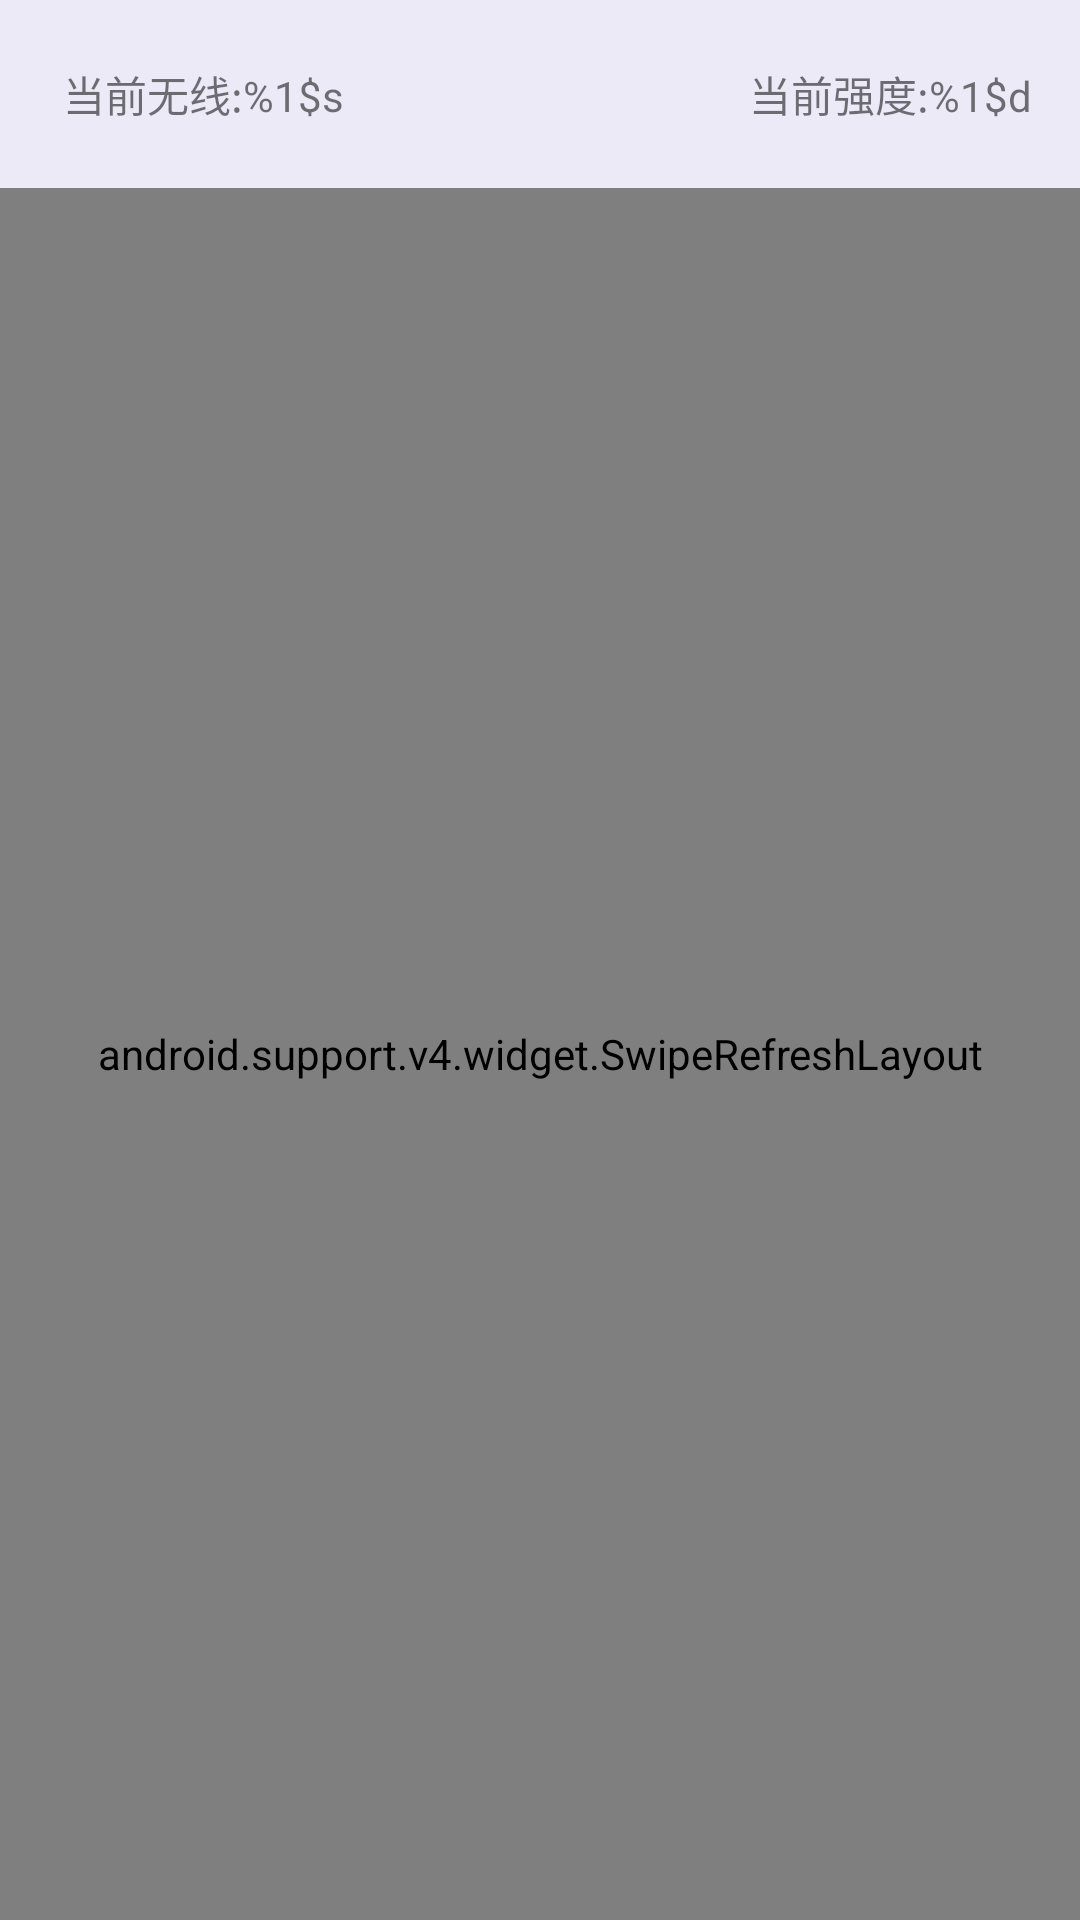

Here is an Android app screen rendered from its layout file. Give the layout XML and the strings, colors and styles it references.
<!-- AndroidManifest.xml: application theme AppTheme -->
<!-- res/layout/frag_indoor.xml -->
<?xml version="1.0" encoding="utf-8"?>
<LinearLayout xmlns:android="http://schemas.android.com/apk/res/android"
    android:orientation="vertical" android:layout_width="match_parent"
    android:layout_height="match_parent">

    <RelativeLayout
        android:layout_width="match_parent"
        android:layout_height="wrap_content"
        android:id="@+id/rl_info"
        android:padding="16dp"
        android:background="@color/indigo_50"
        >

        <TextView
            android:layout_width="wrap_content"
            android:layout_height="wrap_content"
            android:padding="5dp"
            android:text="@string/current_wifi"
            android:id="@+id/tv_current_wifi"
            android:layout_centerVertical="true"
            />

        <TextView
            android:layout_width="wrap_content"
            android:layout_height="wrap_content"
            android:layout_alignParentRight="true"
            android:text="@string/current_strength"
            android:id="@+id/tv_current_strength"
            android:layout_centerVertical="true"
            />

    </RelativeLayout>

    <android.support.v4.widget.SwipeRefreshLayout
        android:layout_width="match_parent"
        android:layout_height="match_parent"
        android:id="@+id/frag_indoor_srf">

        <android.support.v7.widget.RecyclerView
            android:layout_width="match_parent"
            android:layout_height="match_parent"
            android:scrollbars="vertical"
            android:id="@+id/frag_indoor_recyclerview">

        </android.support.v7.widget.RecyclerView>

    </android.support.v4.widget.SwipeRefreshLayout>

</LinearLayout>
<!-- resources referenced by this layout -->
<resources>
  <color name="indigo_50">#eBeaf6</color>
  <string name="current_strength">当前强度:%1$d</string>
  <string name="current_wifi">当前无线:%1$s</string>
  <style name="AppTheme" parent="Base.Theme" />
  <style name="Base.Theme" parent="Theme.AppCompat.Light.NoActionBar">
          <item name="colorPrimary">@color/indigo_500</item>
          <item name="colorPrimaryDark">@color/indigo_500</item>
          <item name="colorAccent">@color/pink_500</item>
          <item name="titleTextColor">@android:color/white</item>
      </style>
  <color name="indigo_500">#3F51B5</color>
  <color name="pink_500">#FF4081</color>
</resources>
